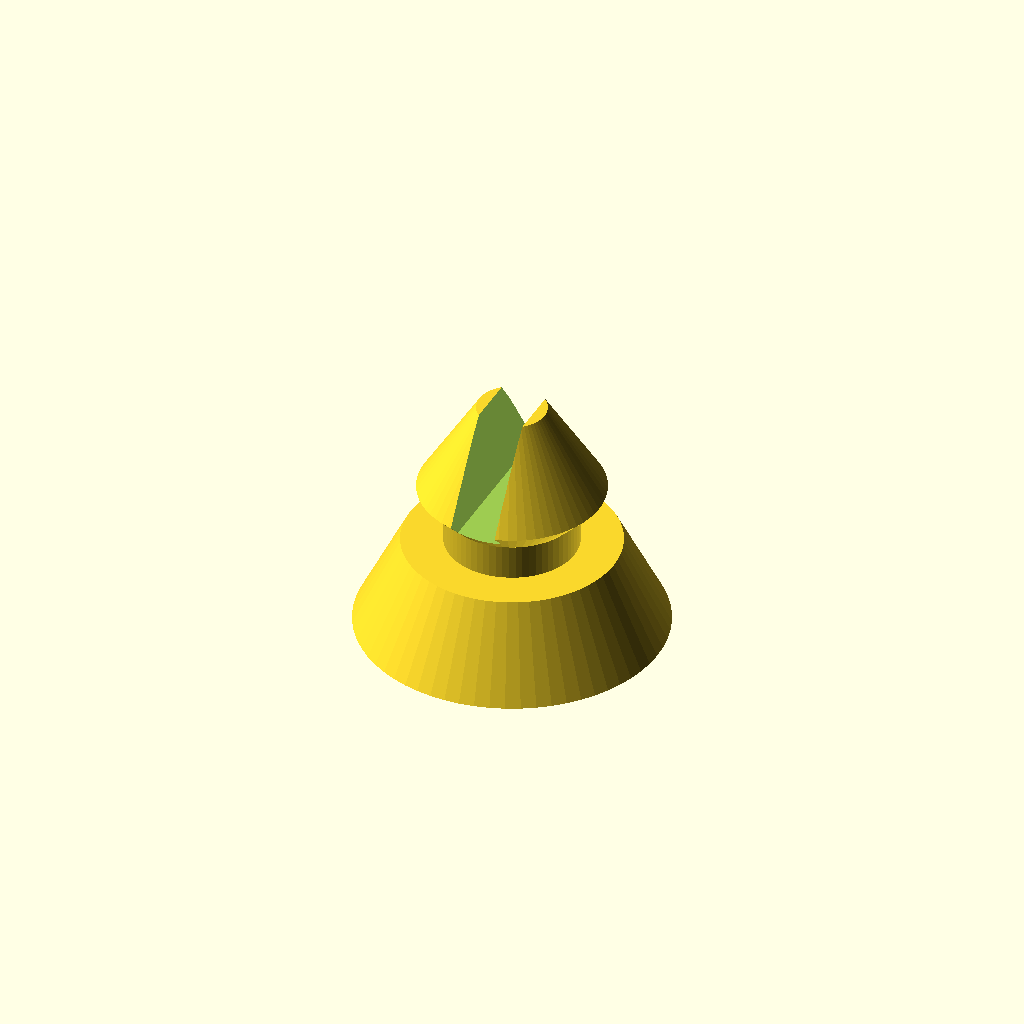
Cell 1: rendered with the file's own defaults.
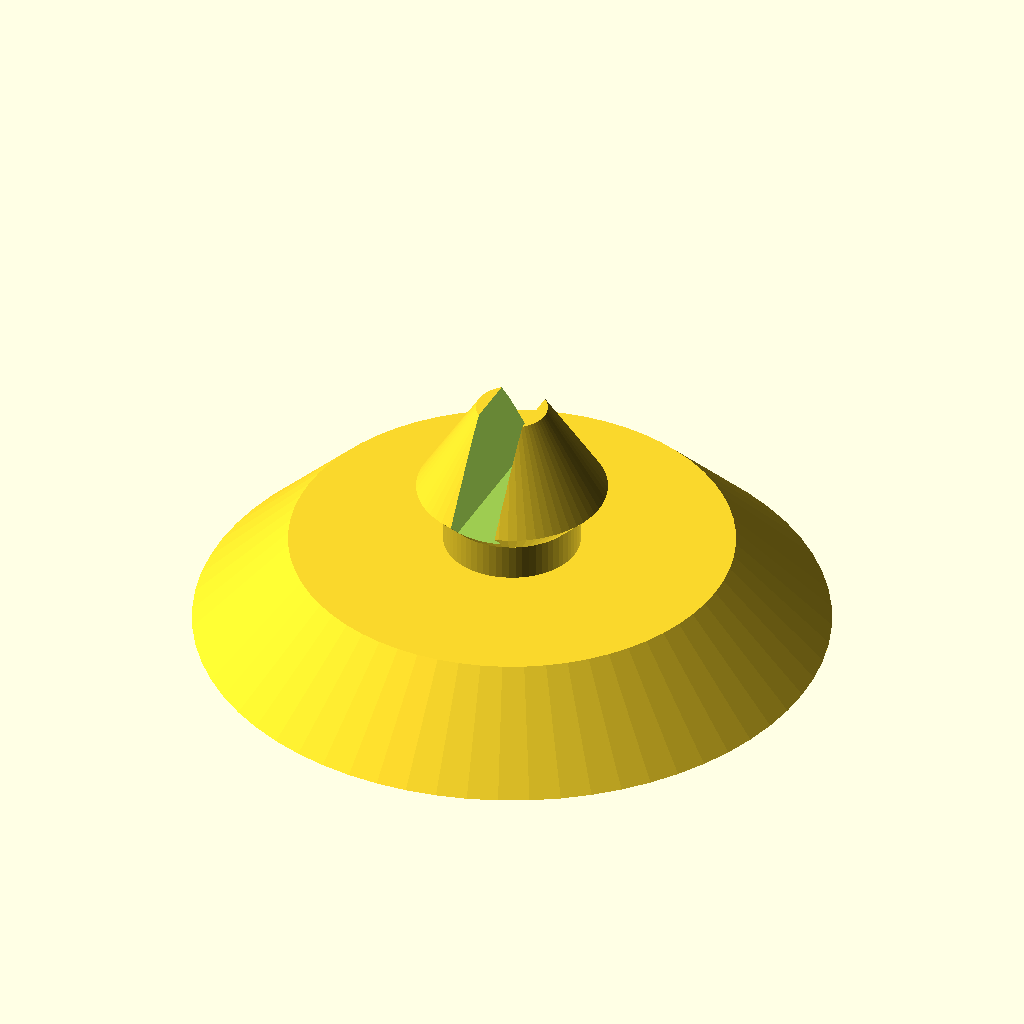
Cell 2: the same model with foot_d = 20.
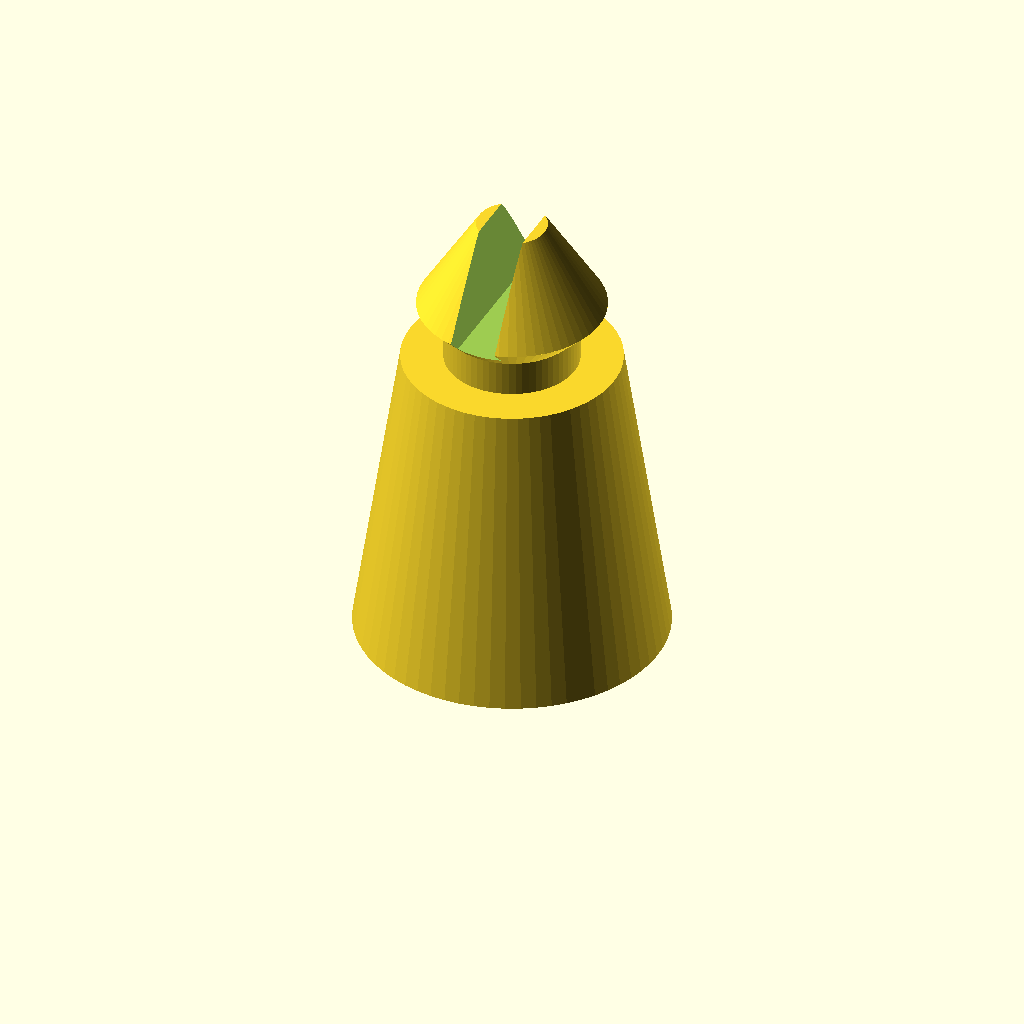
Cell 3 — foot_h set to 10, the other parameters unchanged.
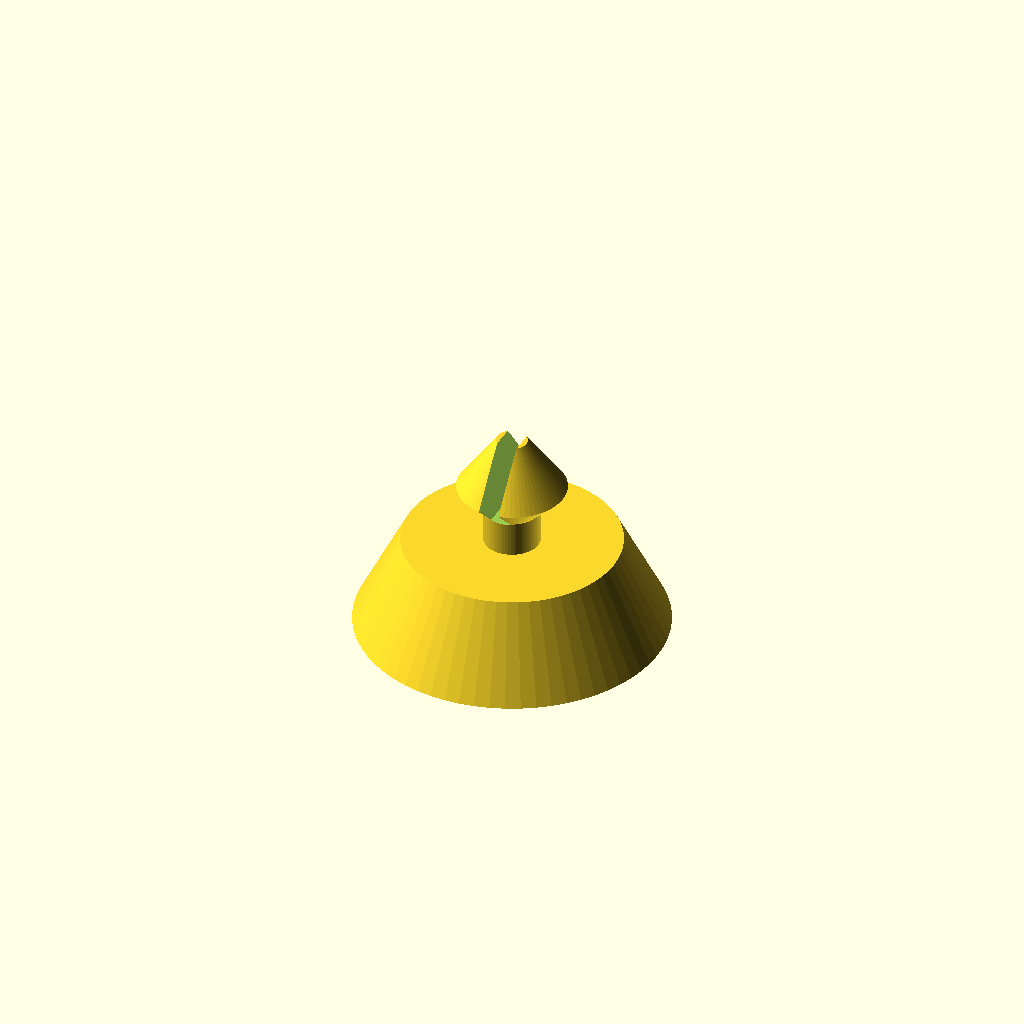
Cell 4 — dia set to 2, the other parameters unchanged.
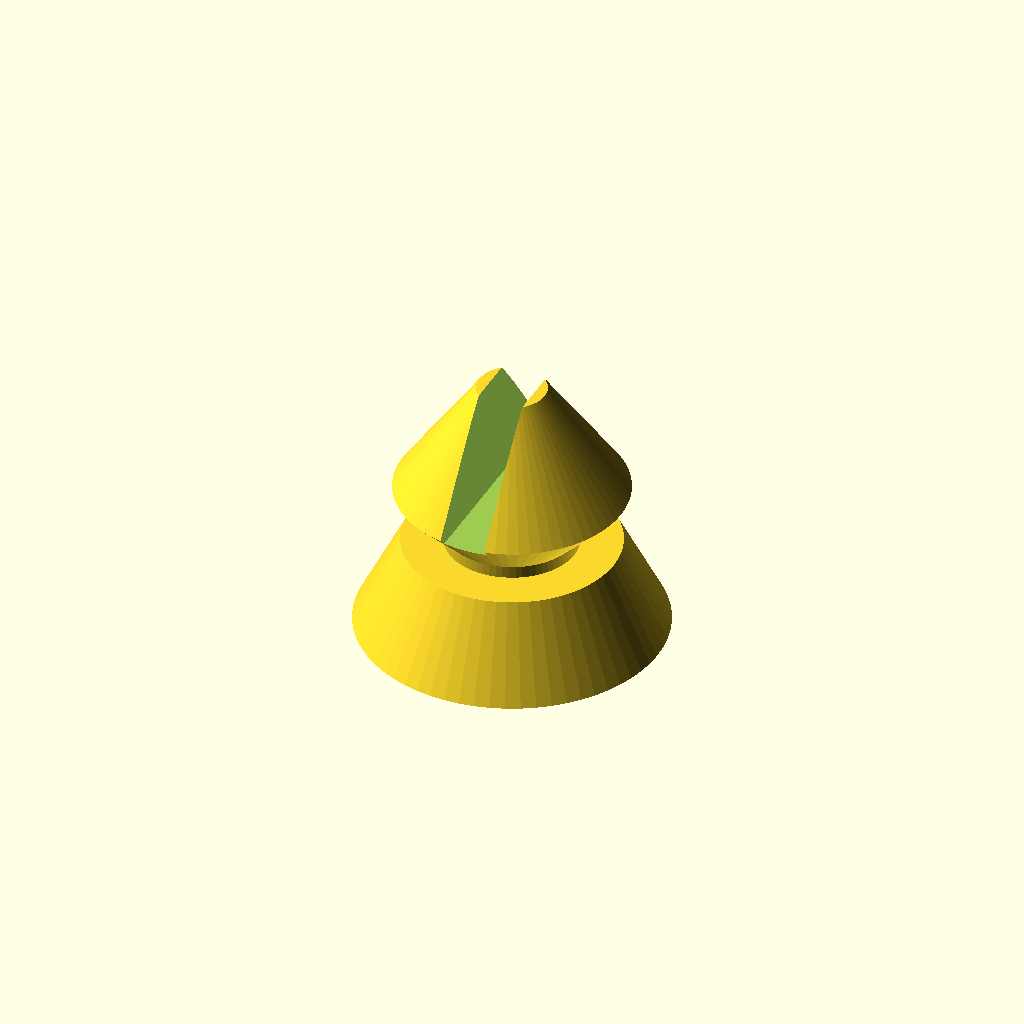
Cell 5 — lip set to 3, the other parameters unchanged.
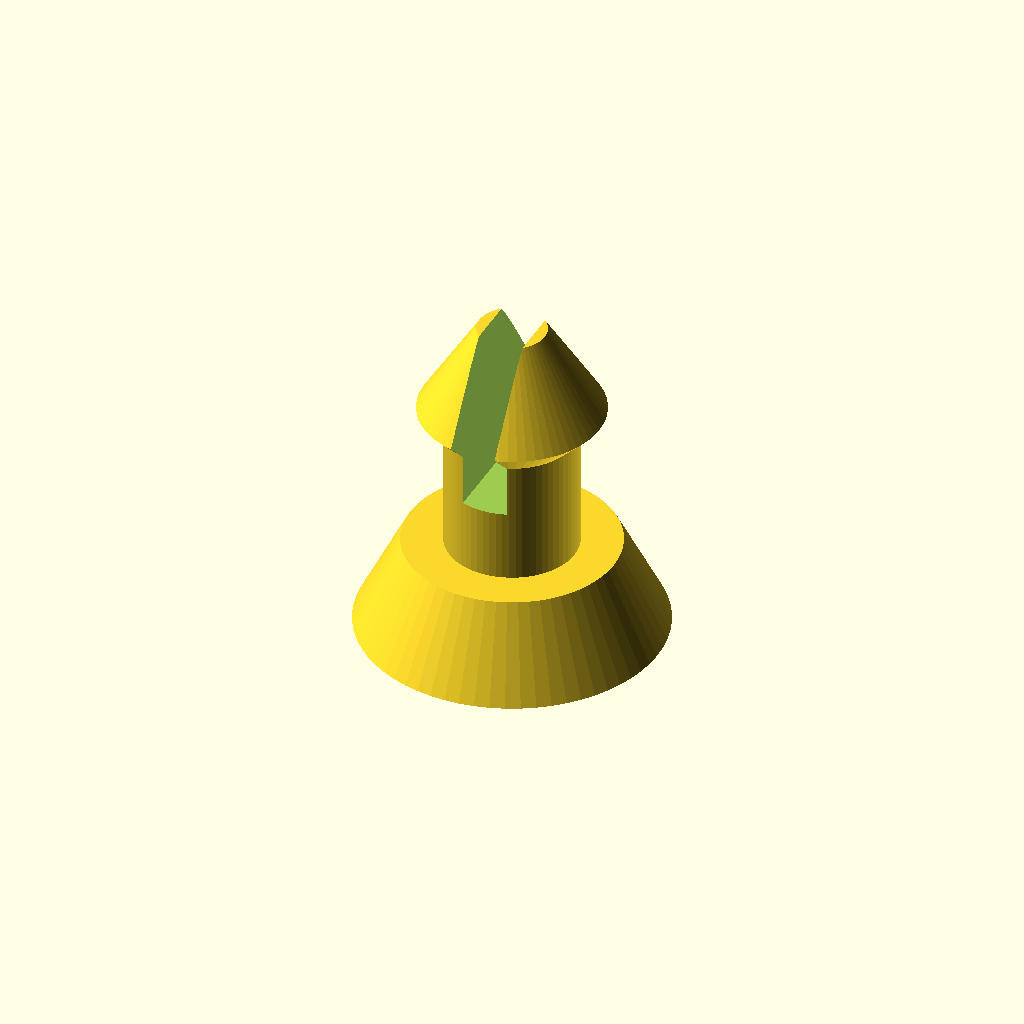
Cell 6: the same model with col_h = 5.
All cells are drawn from one camera (rotation 55°, 0°, 25°, orthographic, colour scheme Cornfield), so only the parameter changes between them.
The OpenSCAD source (examples/pcb_feet_tpu.scad):
// A tapered foot with a short pin, to push into a board's mounting hole.
// The pin has an under chamfer, so a foot printed in flexible filament slopes in and
// out of the hole rather than catching on a step.
use <../snapfit.scad>;

/* [Foot] */
// Foot diameter at the floor (mm)
foot_d = 10; // [6:1:20]
// Foot height (mm)
foot_h = 3; // [1:0.5:10]

/* [Pin] */
// Pin column diameter: the board hole's size (mm)
dia = 4.5; // [2:0.25:6]
// How much wider the head is than the column (mm)
lip = 1.5; // [0.5:0.1:3]
// Column height: the board's thickness (mm)
col_h = 2; // [0.8:0.1:5]
// Angle of the cone under the head (degrees)
chamfer = 45; // [20:5:70]

/* [Hidden] */
$fn = 64;

cylinder(d1 = foot_d, d2 = foot_d * 0.7, h = foot_h);
translate([0, 0, foot_h]) snapfit(dia, lip, col_h, 0.1, 0.7, under_chamfer_angle = chamfer);
Parameter table extracted from the source (name, type, default, range or options):
foot_d: number, default 10, range 6 to 20, step 1
foot_h: number, default 3, range 1 to 10, step 0.5
dia: number, default 4.5, range 2 to 6, step 0.25
lip: number, default 1.5, range 0.5 to 3, step 0.1
col_h: number, default 2, range 0.8 to 5, step 0.1
chamfer: number, default 45, range 20 to 70, step 5
